Run: headless pygame with SDL's dummy video driver; simulated clock (each Clock.tick advances the game by its frame time, no real sleeping); random seed 0; keys injected as events and as key.get_pressed() state; no mouse input.
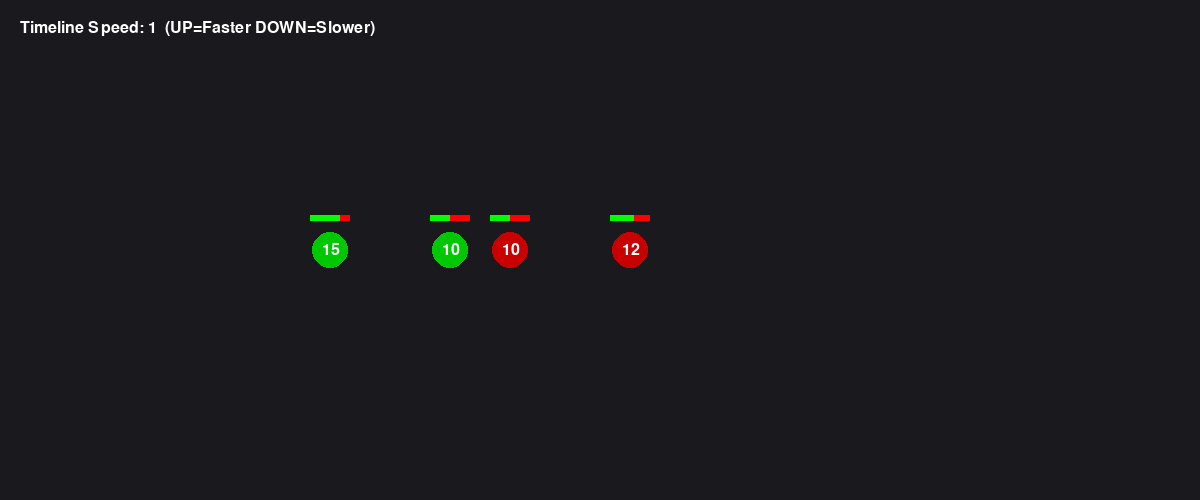
Frame 1 of 4 · flips 1–60 · no input
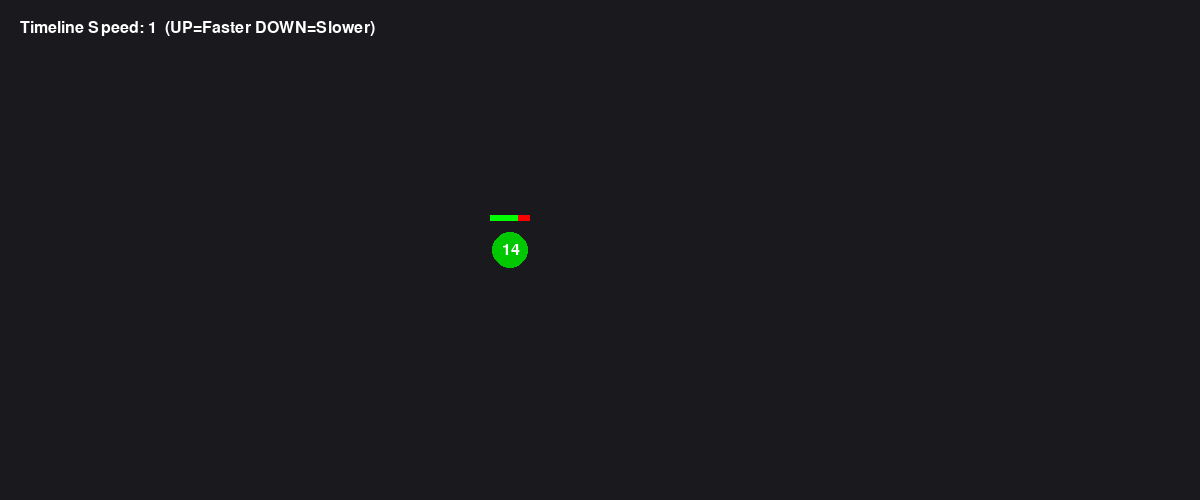
Frame 2 of 4 · flips 61–180 · tapped SPACE, RETURN · held RIGHT (→), D
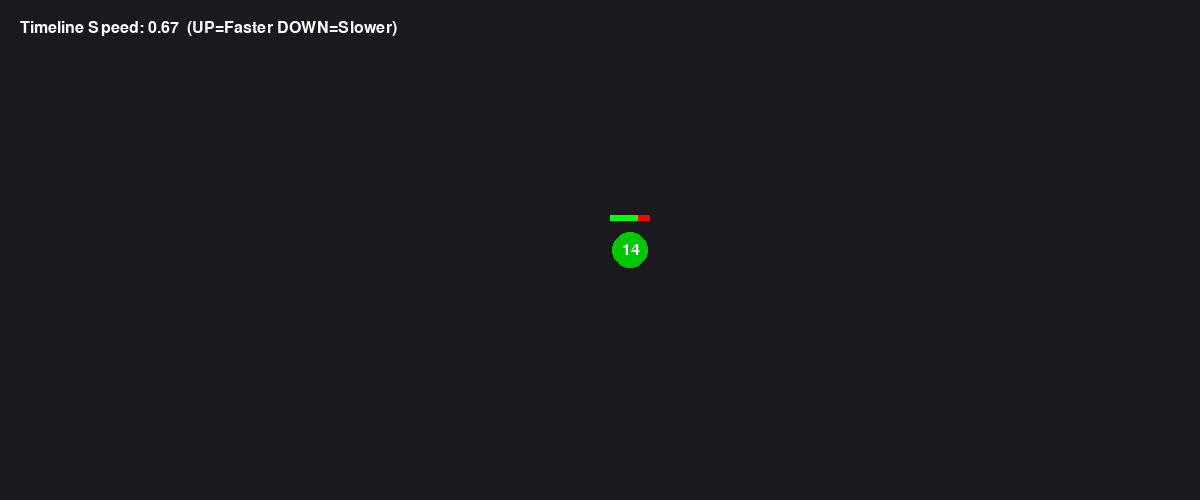
Frame 3 of 4 · flips 181–300 · held DOWN (↓), S
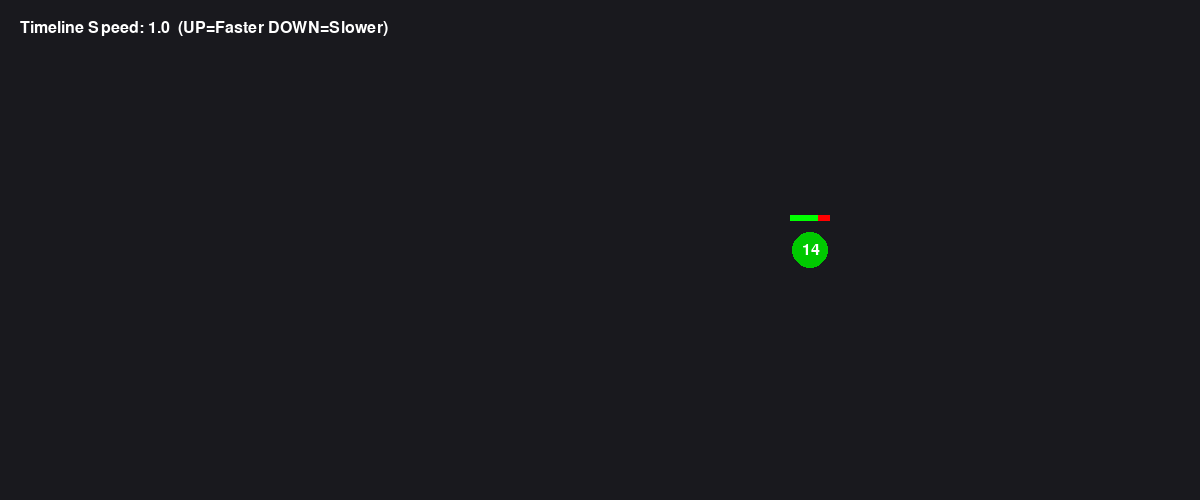
Frame 4 of 4 · flips 301–420 · held LEFT (←), A, UP (↑), W

The pygame program that drew these frames:

import pygame
import sys
import random

pygame.init()

WIDTH = 1200
HEIGHT = 500
screen = pygame.display.set_mode((WIDTH, HEIGHT))
pygame.display.set_caption("Robot Collision Visual Simulator")

font = pygame.font.SysFont(None, 24)

# Input
positions = [3,5,2,6]
healths = [10,10,15,12]
directions = "RLRL"

scale = 120
speed = 1.5

robots = []
sparks = []

for i in range(len(positions)):
    robots.append({
        "id": i,
        "x": positions[i] * scale,
        "y": HEIGHT//2,
        "health": healths[i],
        "dir": directions[i],
        "alive": True
    })

clock = pygame.time.Clock()
timeline_speed = 1


class Spark:
    def __init__(self,x,y):
        self.x = x
        self.y = y
        self.vx = random.uniform(-3,3)
        self.vy = random.uniform(-3,3)
        self.life = 20

    def update(self):
        self.x += self.vx
        self.y += self.vy
        self.life -= 1

    def draw(self):
        pygame.draw.circle(screen,(255,200,0),(int(self.x),int(self.y)),3)


def draw_health_bar(robot):

    bar_width = 40
    bar_height = 6

    health_ratio = robot["health"]/20.0

    pygame.draw.rect(screen,(255,0,0),
        (robot["x"]-20,robot["y"]-35,bar_width,bar_height))

    pygame.draw.rect(screen,(0,255,0),
        (robot["x"]-20,robot["y"]-35,bar_width*health_ratio,bar_height))


def draw_robot(robot):

    if robot["dir"]=="R":
        color=(0,200,0)
    else:
        color=(200,0,0)

    pygame.draw.circle(screen,color,(int(robot["x"]),robot["y"]),18)

    text = font.render(str(robot["health"]),True,(255,255,255))
    screen.blit(text,(robot["x"]-8,robot["y"]-8))

    draw_health_bar(robot)


def move_robots():

    for r in robots:

        if not r["alive"]:
            continue

        if r["dir"]=="R":
            r["x"] += speed * timeline_speed
        else:
            r["x"] -= speed * timeline_speed


def collision_effect(x,y):

    for _ in range(15):
        sparks.append(Spark(x,y))


def handle_collisions():

    for i in range(len(robots)):
        for j in range(i+1,len(robots)):

            a=robots[i]
            b=robots[j]

            if not a["alive"] or not b["alive"]:
                continue

            if abs(a["x"]-b["x"])<30:

                if a["dir"]=="R" and b["dir"]=="L":

                    collision_effect((a["x"]+b["x"])/2,a["y"])

                    if a["health"]>b["health"]:
                        a["health"]-=1
                        b["alive"]=False

                    elif a["health"]<b["health"]:
                        b["health"]-=1
                        a["alive"]=False

                    else:
                        a["alive"]=False
                        b["alive"]=False


def update_sparks():

    for s in sparks[:]:
        s.update()
        if s.life<=0:
            sparks.remove(s)


def draw_sparks():

    for s in sparks:
        s.draw()


while True:

    for event in pygame.event.get():

        if event.type==pygame.QUIT:
            pygame.quit()
            sys.exit()

        if event.type==pygame.KEYDOWN:

            if event.key==pygame.K_UP:
                timeline_speed*=1.5

            if event.key==pygame.K_DOWN:
                timeline_speed/=1.5

    screen.fill((25,25,30))

    move_robots()

    handle_collisions()

    update_sparks()

    for r in robots:
        if r["alive"]:
            draw_robot(r)

    draw_sparks()

    info=font.render(
        f"Timeline Speed: {round(timeline_speed,2)}  (UP=Faster DOWN=Slower)",
        True,(255,255,255)
    )

    screen.blit(info,(20,20))

    pygame.display.update()

    clock.tick(60)
